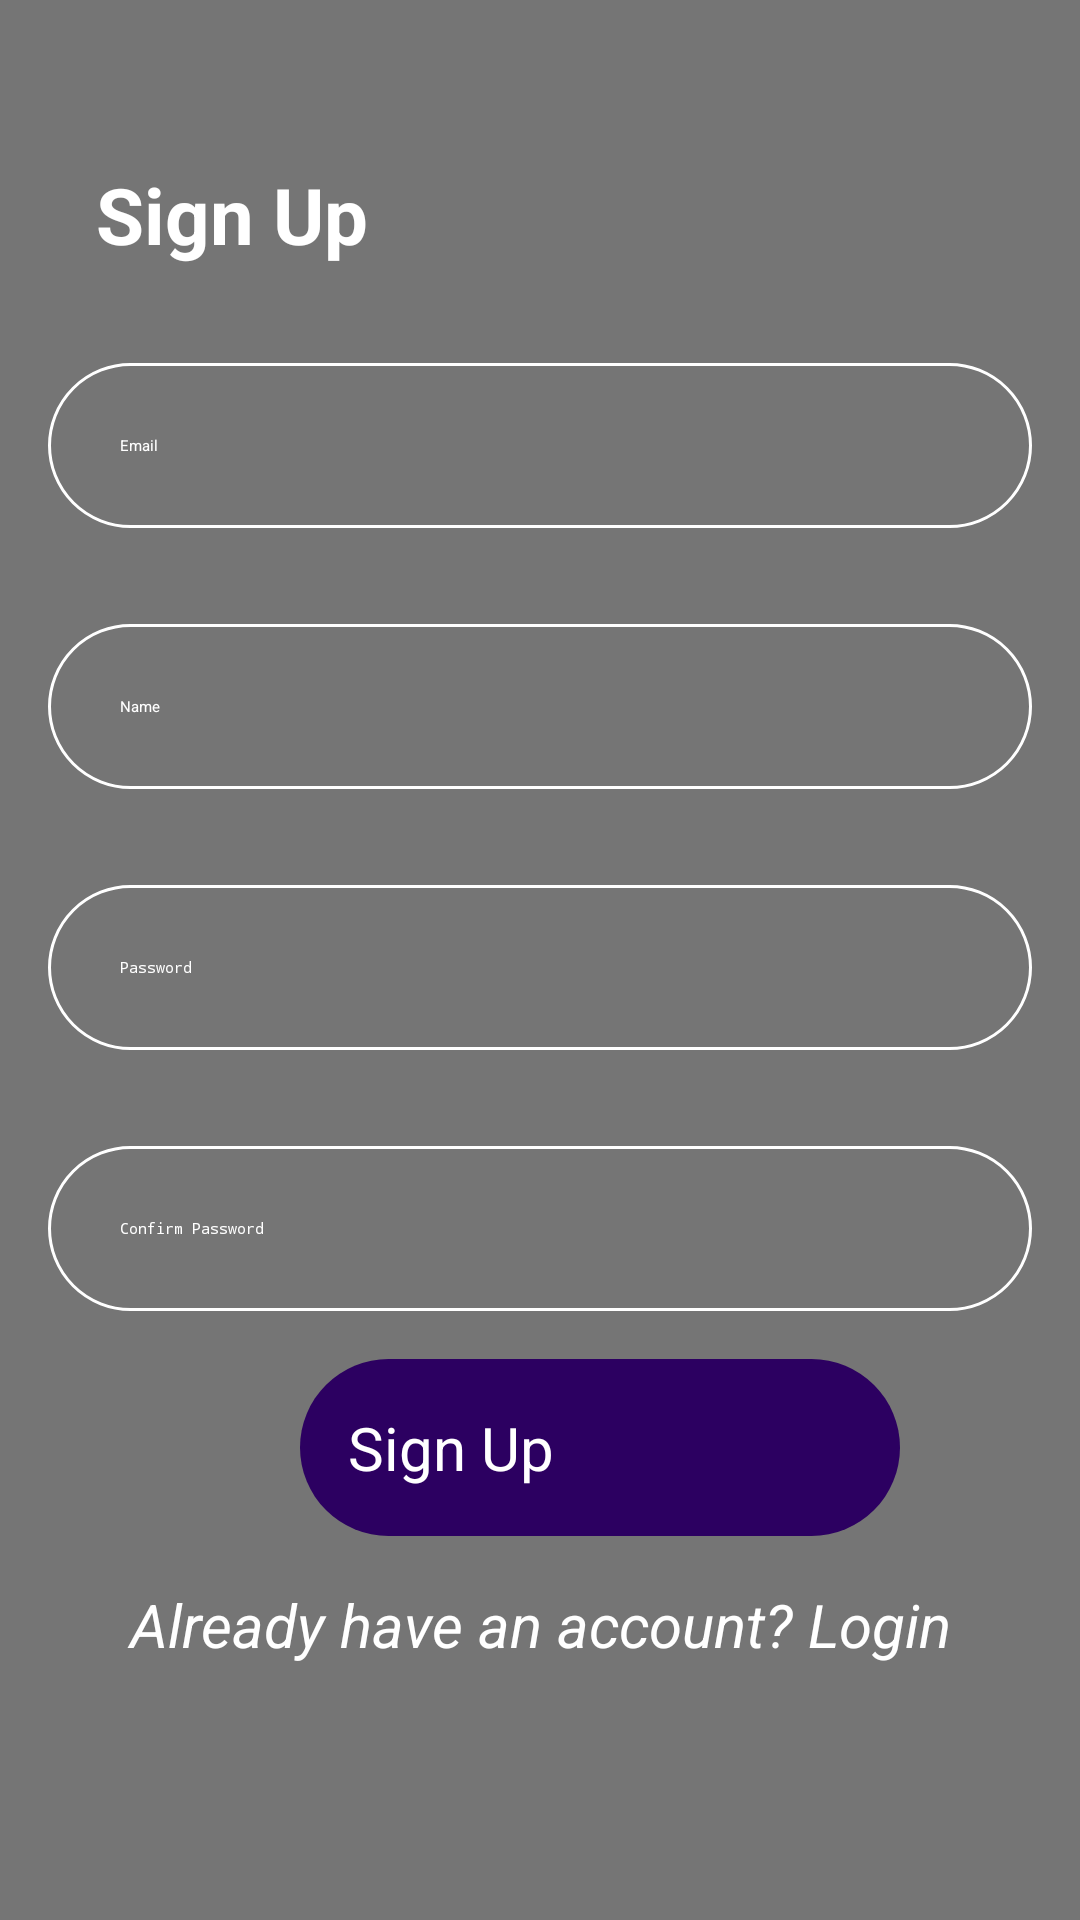

Produce the Android XML layout that renders to this screen, including the resource entries it uses.
<!-- AndroidManifest.xml: application theme Theme.MyJournal -->
<!-- res/layout/activity_sign_up.xml -->
<?xml version="1.0" encoding="utf-8"?>
<RelativeLayout xmlns:android="http://schemas.android.com/apk/res/android"
    xmlns:app="http://schemas.android.com/apk/res-auto"
    xmlns:tools="http://schemas.android.com/tools"
    android:layout_width="match_parent"
    android:layout_height="match_parent"
    tools:context=".screens.SignUpActivity"
    android:background="@drawable/background">

    <LinearLayout
        android:background="#8A000000"
        android:layout_width="match_parent"
        android:layout_height="match_parent"
        android:layout_alignParentEnd="true"
        android:layout_alignParentBottom="true"
        android:layout_alignParentStart="true"
        android:orientation="vertical">

        <androidx.core.widget.NestedScrollView
            android:layout_width="match_parent"
            android:layout_height="wrap_content">
            <LinearLayout
                android:orientation="vertical"
                android:layout_width="match_parent"
                android:layout_height="match_parent">


                <TextView
                    android:layout_width="match_parent"
                    android:layout_height="wrap_content"
                    android:layout_marginTop="38dp"
                    android:layout_marginStart="16dp"
                    android:layout_marginEnd="16dp"
                    android:padding="16dp"
                    android:text="Sign Up"
                    android:textColor="@color/white"
                    android:textSize="26sp"
                    android:textStyle="bold" />
                <EditText
                    android:id="@+id/user_email"
                    android:layout_width="match_parent"
                    android:layout_height="wrap_content"
                    android:layout_margin="16dp"
                    android:hint="Email"
                    android:textColor="@color/white"
                    android:textColorHint="@color/white"
                    android:background="@drawable/edit_bg"
                    android:padding="24dp"
                    />
                <EditText
                    android:id="@+id/user_name"
                    android:layout_width="match_parent"
                    android:layout_height="wrap_content"
                    android:layout_margin="16dp"
                    android:hint="Name"
                    android:textColor="@color/white"
                    android:textColorHint="@color/white"
                    android:background="@drawable/edit_bg"
                    android:padding="24dp"
                    />

                <EditText
                    android:id="@+id/user_password"
                    android:layout_width="match_parent"
                    android:layout_height="wrap_content"
                    android:layout_margin="16dp"
                    android:background="@drawable/edit_bg"
                    android:hint="Password"
                    android:inputType="textPassword"
                    android:padding="24dp"
                    android:textColor="@color/white"
                    android:textColorHint="@color/white" />

                <EditText
                    android:id="@+id/user_confirm_password"
                    android:layout_width="match_parent"
                    android:layout_height="wrap_content"
                    android:layout_margin="16dp"
                    android:hint="Confirm Password"
                    android:inputType="textPassword"
                    android:textColor="@color/white"
                    android:textColorHint="@color/white"
                    android:background="@drawable/edit_bg"
                    android:padding="24dp"
                    />
                <androidx.appcompat.widget.AppCompatButton
                    android:id="@+id/sign_up_button"
                    android:layout_width="200dp"
                    android:layout_marginStart="100dp"
                    android:layout_height="wrap_content"
                    android:padding="16dp"
                    android:text="Sign Up"
                    android:textAllCaps="false"
                    android:background="@drawable/button_bg"
                    android:textColor="@color/white"
                    android:textSize="20sp"
                    />
                <TextView
                    android:id="@+id/have_account"
                    android:layout_width="match_parent"
                    android:layout_height="wrap_content"
                    android:layout_margin="16dp"
                    android:text="Already have an account? Login"
                    android:textSize="20sp"
                    android:textColor="@color/white"
                    android:textAlignment="center"
                    android:textStyle="italic"
                    />

            </LinearLayout>
        </androidx.core.widget.NestedScrollView>
    </LinearLayout>
</RelativeLayout>
<!-- resources referenced by this layout -->
<resources>
  <!-- drawable button_bg (drawable) -->
  <?xml version="1.0" encoding="utf-8"?>
  <shape xmlns:android="http://schemas.android.com/apk/res/android"
    android:shape="rectangle" >
  <solid android:color="@color/dark_purple"/>
      <corners android:radius="32dp"/>
  </shape>
  <!-- drawable edit_bg (drawable) -->
  <?xml version="1.0" encoding="utf-8"?>
  <shape xmlns:android="http://schemas.android.com/apk/res/android">
  <corners android:radius="32dp"/>
      <stroke android:color="@color/white"
          android:width="1dp"/>
  </shape>
  <style name="Theme.MyJournal" parent="Theme.MaterialComponents.DayNight.DarkActionBar">
          
          <item name="colorPrimary">@color/purple_200</item>
          <item name="colorPrimaryVariant">@color/purple_700</item>
          <item name="colorOnPrimary">@color/black</item>
          
          <item name="colorSecondary">@color/teal_200</item>
          <item name="colorSecondaryVariant">@color/teal_200</item>
          <item name="colorOnSecondary">@color/black</item>
          
          <item name="android:statusBarColor">?attr/colorPrimaryVariant</item>
          
      </style>
  <color name="dark_purple">#2C0061</color>
  <!-- not gathered from this repository: default colours our renderer supplied (Android Studio template values) -->
  <color name="purple_200">#FFBB86FC</color>
  <color name="purple_700">#FF3700B3</color>
  <color name="teal_200">#FF03DAC5</color>
  <color name="black">#FF000000</color>
  <color name="white">#FFFFFFFF</color>
</resources>
